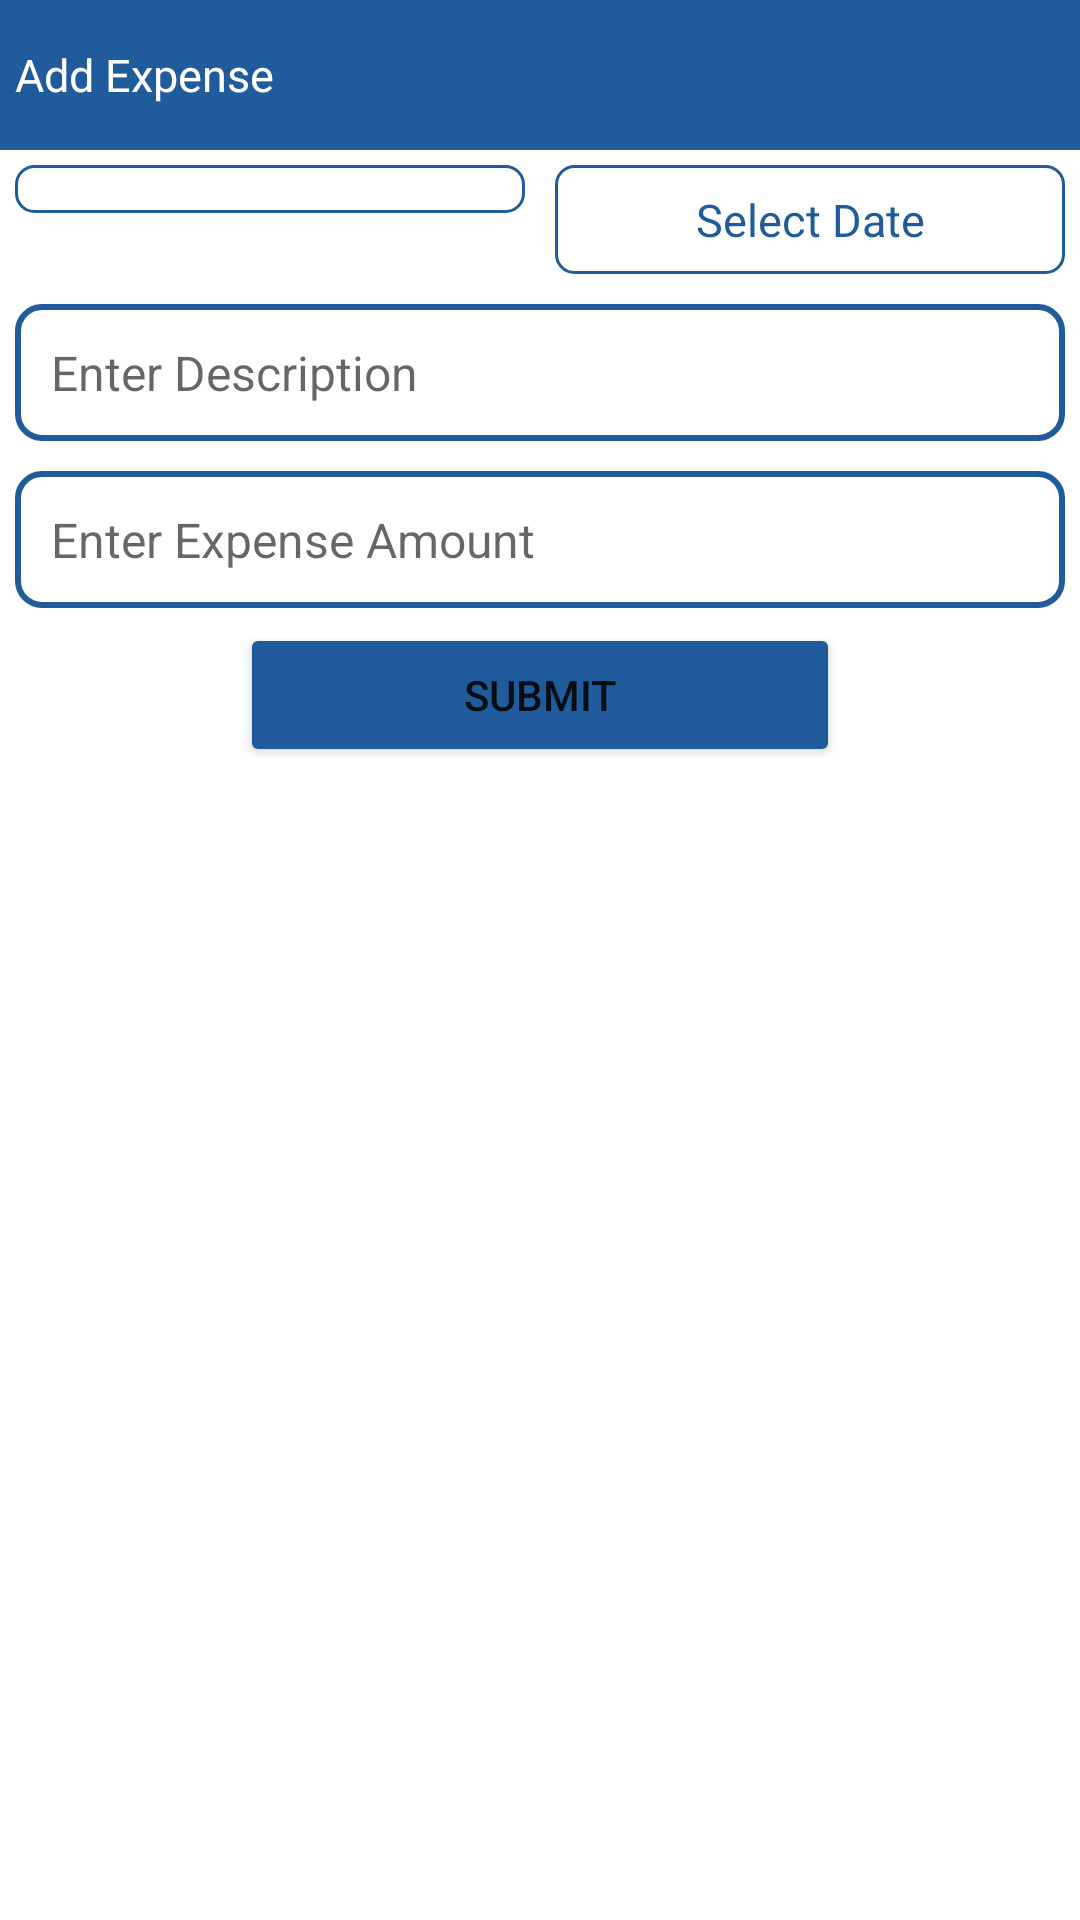

Reconstruct the res/layout file that produces this screen, plus the resources it refers to.
<!-- AndroidManifest.xml: application theme Theme.InstaBillz -->
<!-- res/layout/dialog_expense_create.xml -->
<?xml version="1.0" encoding="utf-8"?>
<LinearLayout xmlns:android="http://schemas.android.com/apk/res/android"
    android:layout_width="match_parent"
    android:layout_height="match_parent"
    android:background="@color/white"
    android:orientation="vertical">

    <LinearLayout
        android:layout_width="match_parent"
        android:layout_height="50sp"
        android:background="@color/app_color"
        android:gravity="center">

        <TextView
            android:layout_width="0dp"
            android:layout_height="wrap_content"
            android:layout_weight="1"
            android:padding="5dp"
            android:text="Add Expense"
            android:textColor="@color/white"
            android:textSize="15sp" />

        <TextView
            android:id="@+id/expense_create_close"
            android:layout_width="30dp"
            android:layout_height="30dp"
            android:background="@drawable/ic_baseline_close_24" />
    </LinearLayout>

    <LinearLayout
        android:layout_width="match_parent"
        android:layout_height="wrap_content">

        <Spinner
            android:id="@+id/expense_create_type_spinner"
            android:layout_width="0dp"
            android:layout_height="wrap_content"
            android:layout_margin="5dp"
            android:layout_weight="1"
            android:background="@drawable/spinner_bg"
            android:padding="8dp"
            android:textAlignment="center" />

        <TextView
            android:layout_width="0dp"
            android:layout_height="wrap_content"
            android:id="@+id/expense_create_date"
            android:layout_weight="1"
            android:text="Select Date"
            android:textColor="@color/app_color"
            android:background="@drawable/spinner_bg"
            android:padding="8dp"
            android:gravity="center"
            android:layout_margin="5dp"
            android:textSize="15sp" />

    </LinearLayout>

    <EditText
        android:id="@+id/expense_create_desc"
        android:layout_width="match_parent"
        android:layout_height="wrap_content"
        android:layout_margin="5sp"
        android:background="@drawable/search_bg"
        android:completionThreshold="1"
        android:dropDownHeight="200dp"
        android:hint="Enter Description"
        android:inputType="textCapCharacters"
        android:padding="12dp"
        android:singleLine="true"
        android:textAllCaps="true"
        android:textSize="16sp" />

    <EditText
        android:id="@+id/expense_create_price"
        android:layout_width="match_parent"
        android:layout_height="wrap_content"
        android:layout_margin="5sp"
        android:background="@drawable/search_bg"
        android:completionThreshold="1"
        android:dropDownHeight="200dp"
        android:hint="Enter Expense Amount"
        android:padding="12dp"
        android:inputType="number"
        android:singleLine="true"
        android:textSize="16sp" />


    <LinearLayout
        android:layout_width="match_parent"
        android:layout_height="wrap_content"
        android:gravity="center">

        <View
            android:layout_width="0dp"
            android:layout_height="1dp"
            android:layout_weight="1" />

        <Button
            android:id="@+id/expense_create_submit"
            android:layout_width="200sp"
            android:layout_height="wrap_content"
            android:layout_gravity="center"
            android:backgroundTint="@color/app_color"
            android:gravity="center"
            android:text="Submit" />

        <View
            android:layout_width="0dp"
            android:layout_height="1dp"
            android:layout_weight="1" />

    </LinearLayout>

</LinearLayout>
<!-- resources referenced by this layout -->
<resources>
  <color name="app_color">#205C9B</color>
  <color name="white">#FFFFFFFF</color>
  <!-- drawable search_bg (drawable) -->
  <shape xmlns:android="http://schemas.android.com/apk/res/android"
      android:shape="rectangle">
      <solid android:color="@android:color/white"/>
      <stroke
          android:width="2dp"
          android:color="@color/app_color"/>
      <corners android:radius="8dp"/>
      <padding
          android:left="8dp"
          android:top="8dp"
          android:right="8dp"
          android:bottom="8dp"/>
  </shape>
  <!-- drawable spinner_bg (drawable) -->
  <shape xmlns:android="http://schemas.android.com/apk/res/android" android:shape="rectangle">
      <solid android:color="@android:color/white"/>
      <stroke android:width="1dp" android:color="#205C9B"/>
      <corners android:radius="6dp"/>
  </shape>
  <style name="Theme.InstaBillz" parent="Base.Theme.InstaBillz">
  
          
          <item name="android:forceDarkAllowed" tools:targetApi="q">false</item>
          <item name="android:windowBackground">@color/splash_fade_color</item>
  
      </style>
  <style name="Base.Theme.InstaBillz" parent="Theme.MaterialComponents.Light.NoActionBar">
          
          
          <item name="colorPrimary">@color/primary_blue</item>
          <item name="colorPrimaryVariant">@color/primary_blue_light</item>
  
          <item name="colorSecondary">@color/secondary_teal</item>
          <item name="colorSecondaryVariant">@color/secondary_teal_light</item>
  
          <item name="colorOnPrimary">@android:color/white</item>
          <item name="colorOnSecondary">@android:color/white</item>
      </style>
  <color name="splash_fade_color">#FAFAFA</color>
  <color name="primary_blue">#205C9B</color>
  <color name="primary_blue_light">#4FA6E2</color>
  <color name="secondary_teal">#1C7C78</color>
  <color name="secondary_teal_light">#4DC7C0</color>
</resources>
